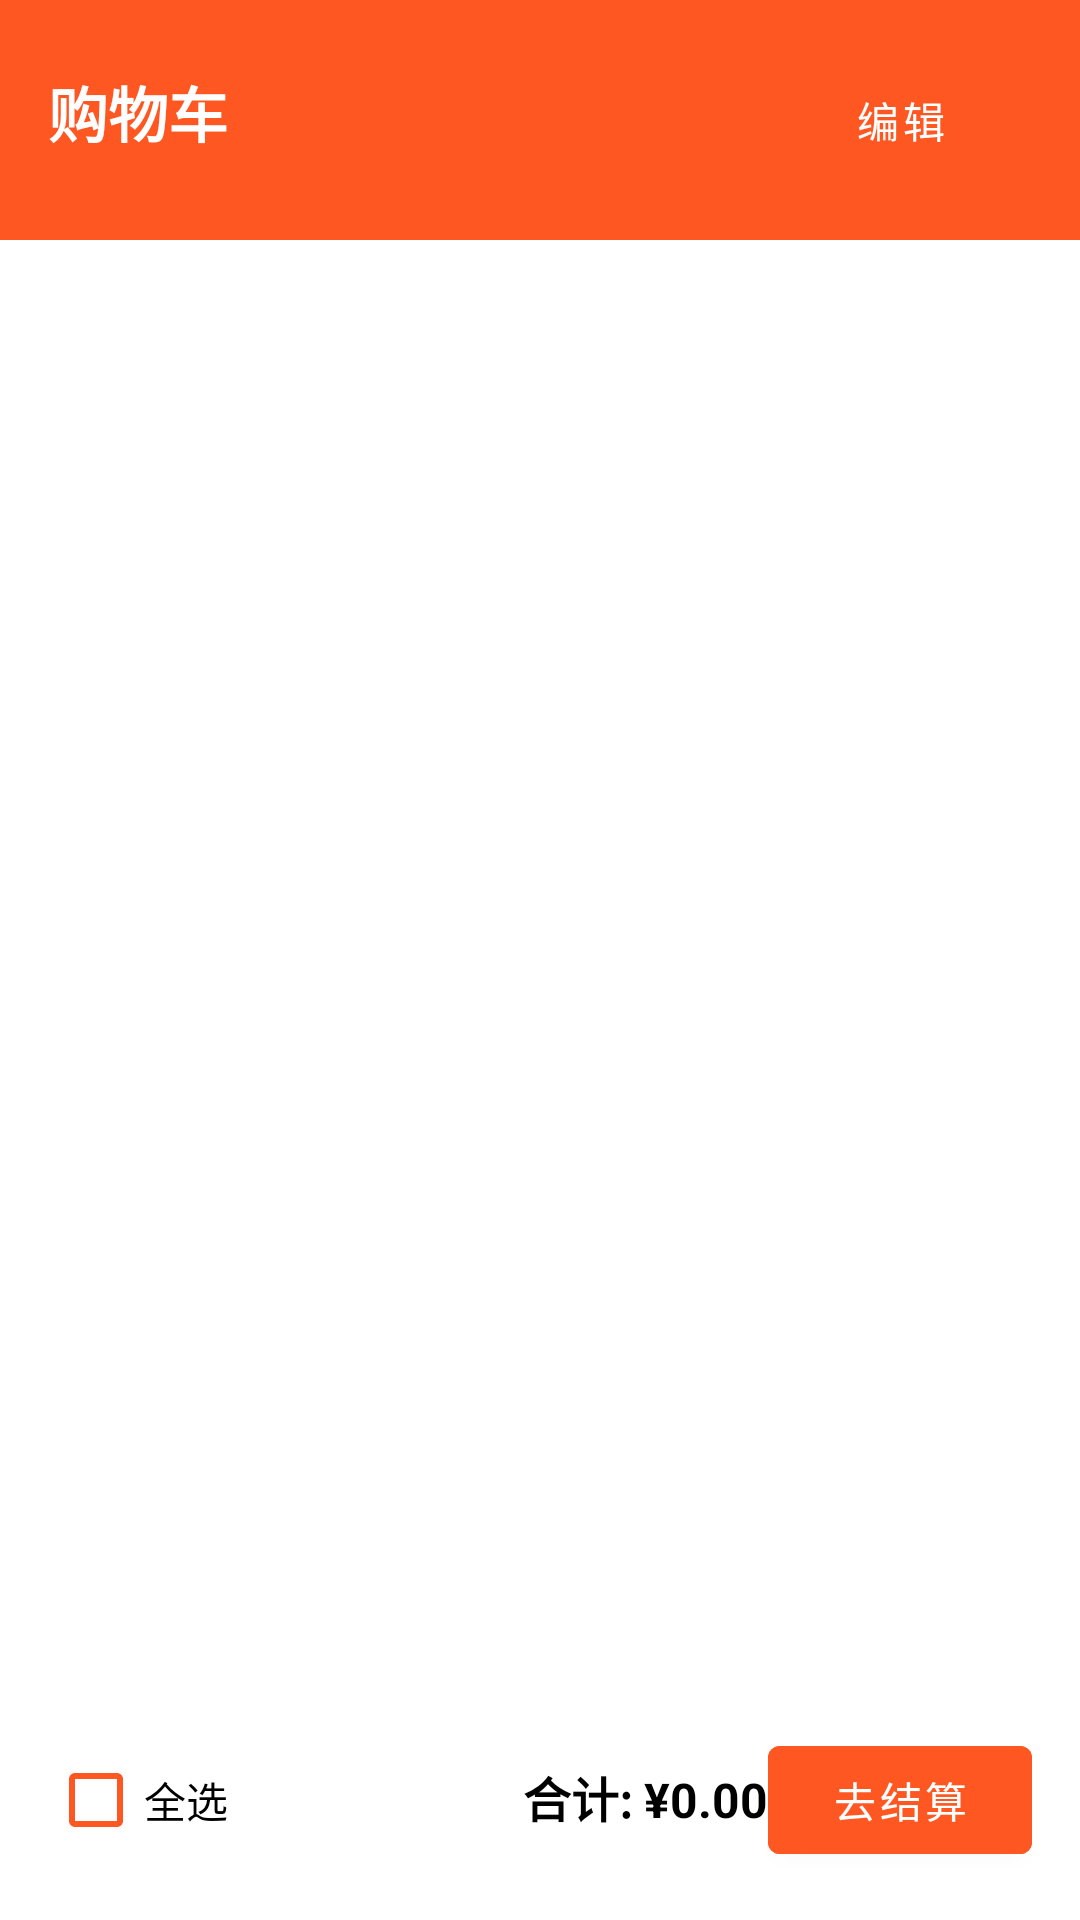

Layout XML and referenced resources for this Android screen:
<!-- AndroidManifest.xml: application theme Theme.ShopMaster.NoActionBar -->
<!-- res/layout/activity_cart.xml -->
<?xml version="1.0" encoding="utf-8"?>
<LinearLayout xmlns:android="http://schemas.android.com/apk/res/android"
    xmlns:app="http://schemas.android.com/apk/res-auto"
    android:layout_width="match_parent"
    android:layout_height="match_parent"
    android:orientation="vertical">

    
    <LinearLayout
        android:layout_width="match_parent"
        android:layout_height="wrap_content"
        android:background="?attr/colorPrimary"
        android:orientation="horizontal"
        android:padding="16dp">

        <TextView
            android:id="@+id/cart_title"
            android:layout_width="0dp"
            android:layout_height="wrap_content"
            android:layout_weight="1"
            android:text="购物车"
            android:textColor="@android:color/white"
            android:textSize="20sp"
            android:textStyle="bold" />

        <com.google.android.material.button.MaterialButton
            android:id="@+id/cart_edit"
            android:layout_width="wrap_content"
            android:layout_height="wrap_content"
            android:text="编辑"
            android:textColor="@android:color/white"
            app:icon="@drawable/ic_edit"
            app:iconTint="@android:color/white"
            style="@style/Widget.MaterialComponents.Button.TextButton" />
    </LinearLayout>

    
    <androidx.recyclerview.widget.RecyclerView
        android:id="@+id/recycler_view_cart"
        android:layout_width="match_parent"
        android:layout_height="0dp"
        android:layout_weight="1"
        android:padding="8dp" />

    
    <LinearLayout
        android:layout_width="match_parent"
        android:layout_height="wrap_content"
        android:background="@android:color/white"
        android:orientation="horizontal"
        android:padding="16dp">

        <CheckBox
            android:id="@+id/checkbox_select_all"
            android:layout_width="wrap_content"
            android:layout_height="wrap_content"
            android:layout_gravity="center_vertical"
            android:buttonTint="@color/colorPrimary"
            android:text="全选" />

        <TextView
            android:id="@+id/total_price"
            android:layout_width="0dp"
            android:layout_height="wrap_content"
            android:layout_weight="1"
            android:gravity="end"
            android:text="合计: ¥0.00"
            android:textColor="@android:color/black"
            android:textSize="16sp"
            android:textStyle="bold" />

        <com.google.android.material.button.MaterialButton
            android:id="@+id/btn_checkout"
            android:layout_width="wrap_content"
            android:layout_height="wrap_content"
            android:backgroundTint="@color/colorPrimary"
            android:text="去结算"
            android:textColor="@android:color/white"
            style="@style/Widget.MaterialComponents.Button" />
    </LinearLayout>

    
    <LinearLayout
        android:id="@+id/edit_mode_buttons"
        android:layout_width="match_parent"
        android:layout_height="wrap_content"
        android:orientation="horizontal"
        android:gravity="center"
        android:visibility="gone">

        <com.google.android.material.button.MaterialButton
            android:id="@+id/button_collect"
            android:layout_width="wrap_content"
            android:layout_height="wrap_content"
            android:layout_marginEnd="8dp"
            android:text="收藏"
            app:cornerRadius="8dp"
            app:strokeColor="@color/colorPrimary"
            app:strokeWidth="2dp"
            style="@style/Widget.MaterialComponents.Button.OutlinedButton" />

        <com.google.android.material.button.MaterialButton
            android:id="@+id/button_delete"
            android:layout_width="wrap_content"
            android:layout_height="wrap_content"
            android:text="删除"
            android:textColor="@android:color/white"
            android:backgroundTint="@color/colorPrimary"
            app:cornerRadius="8dp"
            style="@style/Widget.MaterialComponents.Button" />
    </LinearLayout>

</LinearLayout>
<!-- resources referenced by this layout -->
<resources>
  <color name="colorPrimary">#FF5722</color>
  <style name="Theme.ShopMaster.NoActionBar" parent="Theme.ShopMaster">
          <item name="windowActionBar">false</item>
          <item name="windowNoTitle">true</item>
      </style>
  <style name="Theme.ShopMaster" parent="Theme.MaterialComponents.Light.DarkActionBar">
          
          <item name="colorPrimary">@color/colorPrimary</item>
          <item name="colorPrimaryDark">@color/colorPrimaryDark</item>
          <item name="colorAccent">@color/colorAccent</item>
      </style>
  <color name="colorPrimaryDark">#E64A19</color>
  <color name="colorAccent">#FFC107</color>
</resources>
